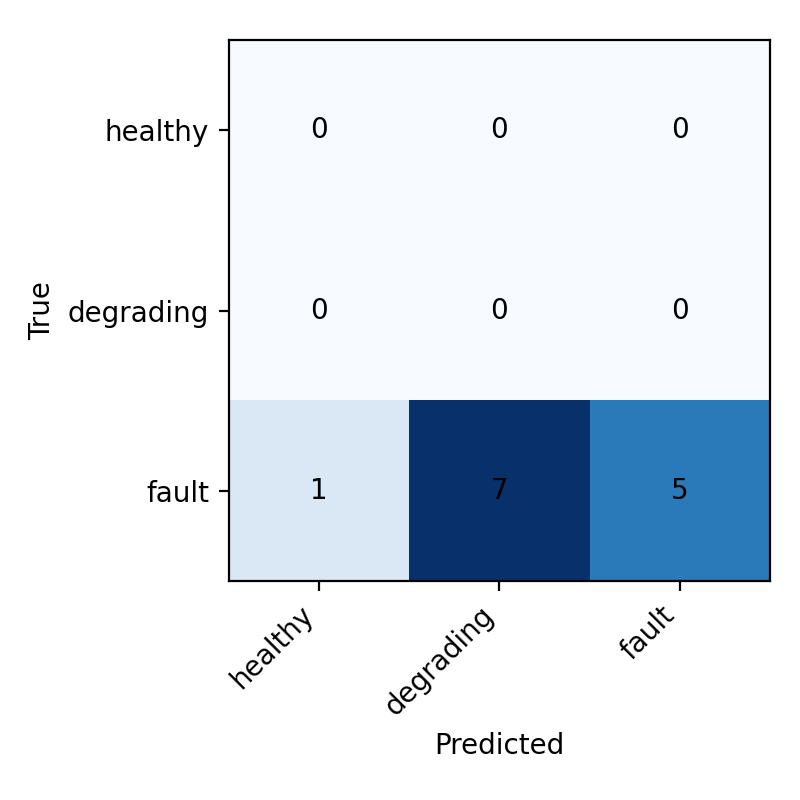

The data file committed next to this chart (first rows):
0, 0, 0
0, 0, 0
1, 7, 5
